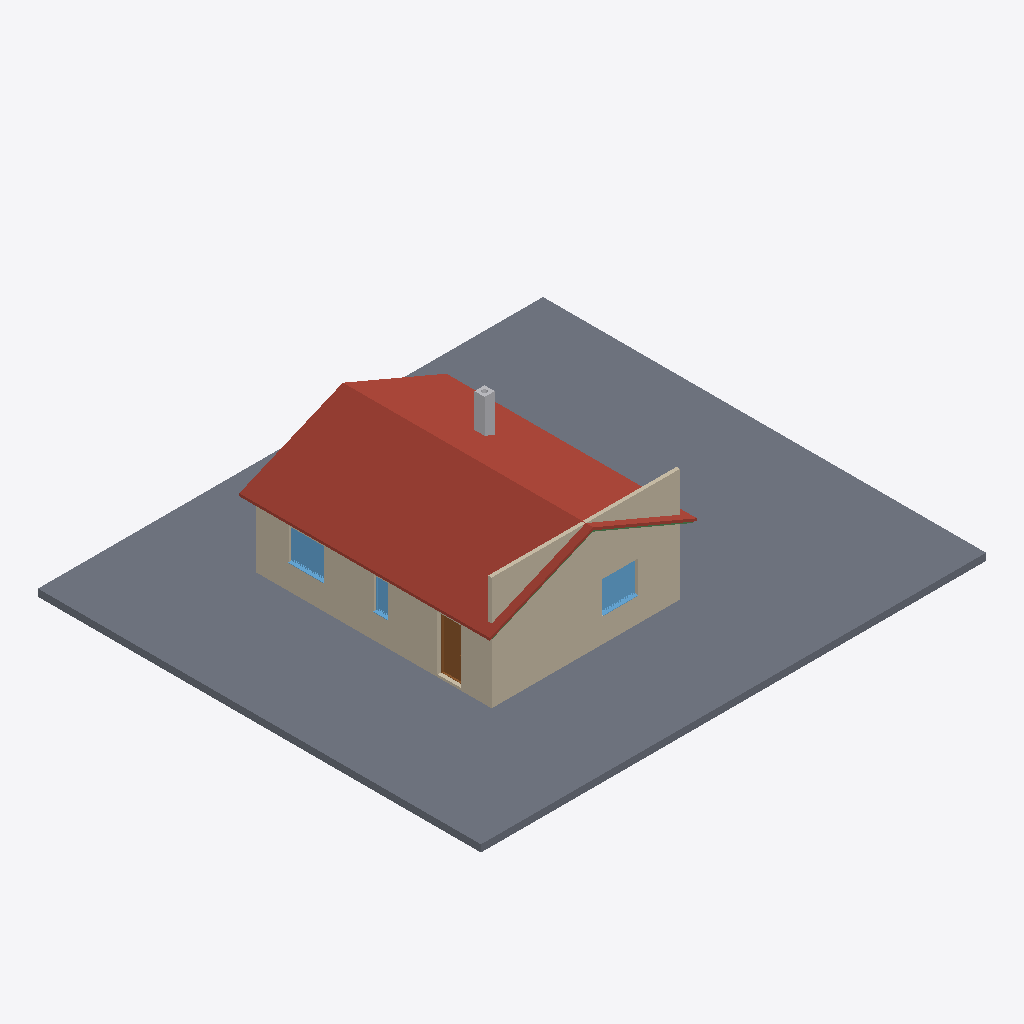
Isometric view of an IFC building model (IFC-SPF (STEP), schema IFC2X3, length unit millimetre), seen from the south-west, elements coloured by IFC class (only those large enough to see are counted): 3 walls (beige), 3 windows (light blue), 2 roofs (red-brown), 2 beams (green), 1 slab (grey), 1 door (brown), 1 other element (light grey).
Extent 21.4 m × 18.8 m × 6.6 m (x, y, z). Storeys (3): Základy at -1.00 m; 1.NP at 0.00 m; 2.NP at 3.00 m. Elements (171): 60 IfcBeam, 43 IfcBuildingElementProxy, 19 IfcWallStandardCase, 10 IfcFlowTerminal, 10 IfcSlab, 8 IfcDoor, 7 IfcColumn, 7 IfcFurnishingElement, 5 IfcWindow, 2 IfcWall.

HEADER;
FILE_DESCRIPTION(('ViewDefinition [CoordinationView_V2.0, QuantityTakeOffAddOnView, SpaceBoundary2ndLevelAddOnView]','Option [Elements to export: Visible elements (on all stories)]','Option [Partial Structure Display: Entire Model]','Option [IFC Domain: All]','Option [Structural Function: All Elements]','Option [Convert Grid elements: On]','[24 more]'),'2;1');
FILE_NAME('C:\\Users\\lucie\\Documents\\já\\webové portfolio\\solńa\\Solnička_dům.ifc','2026-10-16T09:19:50',('Křivánek Tomáš'),('Building Designer Office'),'DDS_IFC v3.0','IFC file generated by Graphisoft Archicad 26.0.0','Křivánek Tomáš');
FILE_SCHEMA(('IFC2X3'));
ENDSEC;
DATA;
#1=IFCPROJECT('344O7vICcwH8qAEnwJDjSU',#2,'NOVOSTAVBA VÝMĚNKU U STÁVAJÍCÍHO RODINNÉHO DOMU',$,$,$,$,(#3),#4);
#26=IFCSITE('20FpTZCqJy2vhVJYtjuIce',#2,'Exteriér',$,$,#365,$,$,.ELEMENT.,(50,5,0,0),(14,25,0,0),180000.0,$,$);
#8136=IFCBUILDING('00tMo7QcxqWdIGvc4sMN2A',#2,'Budova',$,$,#8135,$,$,.ELEMENT.,$,$,$);
#75234=IFCBUILDINGSTOREY('2F0V3QPDDFMRTpJqxqPeZR',#2,'2.NP',$,$,#23298,$,$,.ELEMENT.,3000.0);
#75236=IFCBUILDINGSTOREY('1oZ0wPs_PE8ANCPg3bIs4j',#2,'1.NP',$,$,#23297,$,$,.ELEMENT.,0.0);
#75233=IFCBUILDINGSTOREY('3opScKy3T78foI60QKAG$x',#2,'Základy',$,$,#23296,$,$,.ELEMENT.,-1000.0);
#11036=IFCSLAB('3LDz5l$Bj45QG9bJDH0y73',#2,'D005',$,$,#60090,#1899,'D537D16F-FCBB-4415-A409-95335103C1C3',.FLOOR.);
#18610=IFCSLAB('2OZ$TDWFDBDg8i8zD4zOF5',#2,'S01',$,$,#72131,#5694,'988FF74D-80F3-4B36-A22C-23D344F583C5',.ROOF.);
#23263=IFCWALL('1DSO9Ypx54YBJuOq2uAyXL',#2,'Z003',$,$,#75224,#8109,'4D718262-CFB1-4488-B4F8-6340B82BC855');
#18618=IFCSLAB('3GVT4hfujCUersNiw6nV$j',#2,'S01',$,$,#72150,#5702,'D07DD12B-A78B-4C7A-8D76-5ECE86C5FFED',.ROOF.);
#8351=IFCWALLSTANDARDCASE('2_X0HO6Jv9zPbl5ga5QDp0',#2,'Z004',$,$,#24021,#483,'BE840458-193E-49F5-996F-16A90568DCC0');
#8347=IFCWINDOW('2BW_VlaezCgegDmTLm6JGq',#2,'O2',$,$,#24022,#480,'8B83E7EF-928F-4CAA-8A8D-C1D570193434',1350.0,1500.0);
#8442=IFCWINDOW('3LloIWPnX0zg9lwFqyU_x4',#2,'O2',$,$,#24354,#529,'D5BF24A0-6718-40F6-A26F-E8FD3C7BEEC4',1350.0,1500.0);
#8473=IFCDOOR('1UApeheNbDbuiy_hV2rf57',#2,'D05',$,$,#24627,#546,'5E2B3A2B-A179-4D97-8B3C-FAB7C2D69147',2300.0,1000.0);
#9888=IFCBUILDINGELEMENTPROXY('05Yp9CJlfEsRXb552q_rpI',#2,'Obj0020',$,$,#45998,#1295,'058B324C-4EFA-4ED9-B865-1450B4FB5CD2',$);
#8401=IFCWINDOW('3F5Pi3QVbEIBT6yOLBrEVg',#2,'O01',$,$,#24200,#507,'CF159B03-69F9-4E48-B746-F1854BD4E7EA',1350.0,600.0);
#23258=IFCWALL('36X$hh1VXEDPzsW7cwS_Ia',#2,'Z001',$,$,#75220,#8106,'C687FAEB-05F8-4E35-9F76-8079BA73E4A4');
#23223=IFCBEAM('0YYpYmZ5v5Y99Hme_5ovI_',#2,'T003',$,$,#75135,#8076,'228B38B0-8C5E-4588-9251-C28F85CB94BE');
#23246=IFCBEAM('0cP0MK_zvE8OwJO_Vzv0uw',#2,'T003',$,$,#75212,#8099,'26640594-FBDE-4E21-8E93-63E7FDE40E3A');
ENDSEC;
